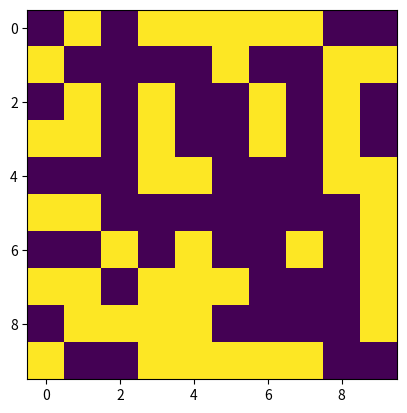

Python code for this plot:
import numpy as np 
import matplotlib.pyplot as plt 
import random 

### Build the lattice 
L = 10
lattice_L  = np.zeros((L, L), dtype=int)

### Set up the iteration steps for the Metropolis Monte Carlo simulation
N_steps = 10**6
equilibration_phase = N_steps // 2
production_phase = N_steps // 2

### Randomly generate an initial lattice with randomised spins 
init_random = np.random.random((L, L))

lattice_L[init_random>=0.5] = 1
lattice_L[init_random<0.5] = -1

### Calculate the initial energy of the lattice 
def calculate_energy(lattice_L):
    energy_j = 0
    for i in range(L):
        for j in range(L):
            S = lattice_L[i, j]
            ### Count only the right and down neighbours to avoid double counting 
            right = lattice_L[i, (j + 1) % L]
            down = lattice_L[(i + 1) % L, j]
            energy_j += -S * (right + down)
    return energy_j

E_j = calculate_energy(lattice_L)
print(E_j)


### Create a plot with the two lattices side by side
plt.imshow(lattice_L)
plt.show()
